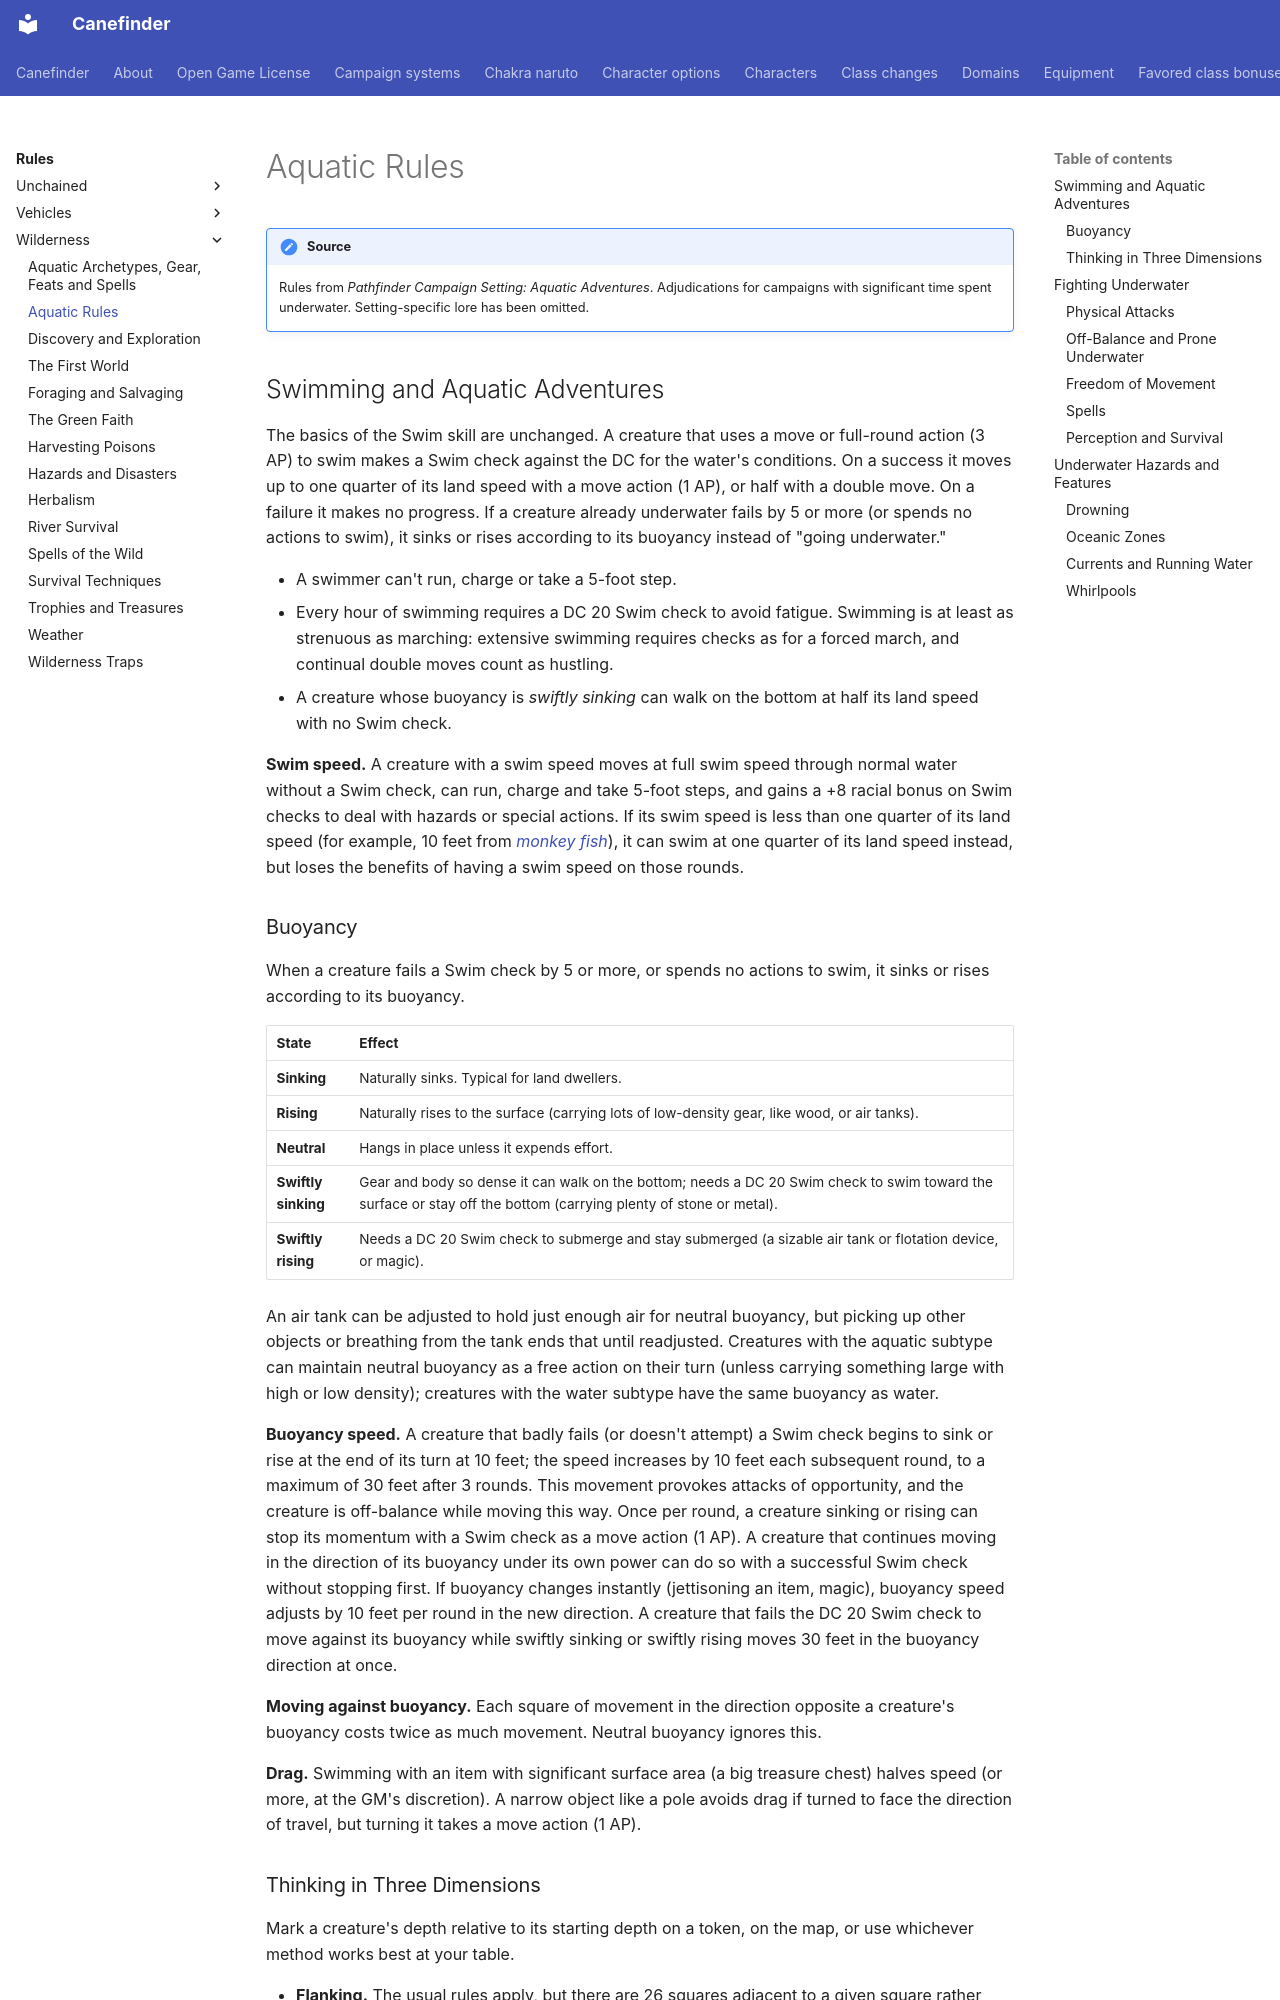

repository: canefinderhouserules/Canefinderhouserules · page: rules/wilderness/aquatic-rules/index.html · generator: mkdocs

# Aquatic Rules

!!! note "Source"
    Rules from *Pathfinder Campaign Setting: Aquatic Adventures*. Adjudications for campaigns with significant time spent underwater. Setting-specific lore has been omitted.

## Swimming and Aquatic Adventures

The basics of the Swim skill are unchanged. A creature that uses a move or full-round action (3 AP) to swim makes a Swim check against the DC for the water's conditions. On a success it moves up to one quarter of its land speed with a move action (1 AP), or half with a double move. On a failure it makes no progress. If a creature already underwater fails by 5 or more (or spends no actions to swim), it sinks or rises according to its buoyancy instead of "going underwater."

- A swimmer can't run, charge or take a 5-foot step.
- Every hour of swimming requires a DC 20 Swim check to avoid fatigue. Swimming is at least as strenuous as marching: extensive swimming requires checks as for a forced march, and continual double moves count as hustling.
- A creature whose buoyancy is *swiftly sinking* can walk on the bottom at half its land speed with no Swim check.

**Swim speed.** A creature with a swim speed moves at full swim speed through normal water without a Swim check, can run, charge and take 5-foot steps, and gains a +8 racial bonus on Swim checks to deal with hazards or special actions. If its swim speed is less than one quarter of its land speed (for example, 10 feet from [*monkey fish*](../../magic/spells/monkey-fish.md)), it can swim at one quarter of its land speed instead, but loses the benefits of having a swim speed on those rounds.

### Buoyancy

When a creature fails a Swim check by 5 or more, or spends no actions to swim, it sinks or rises according to its buoyancy.

| State | Effect |
|---|---|
| **Sinking** | Naturally sinks. Typical for land dwellers. |
| **Rising** | Naturally rises to the surface (carrying lots of low-density gear, like wood, or air tanks). |
| **Neutral** | Hangs in place unless it expends effort. |
| **Swiftly sinking** | Gear and body so dense it can walk on the bottom; needs a DC 20 Swim check to swim toward the surface or stay off the bottom (carrying plenty of stone or metal). |
| **Swiftly rising** | Needs a DC 20 Swim check to submerge and stay submerged (a sizable air tank or flotation device, or magic). |

An air tank can be adjusted to hold just enough air for neutral buoyancy, but picking up other objects or breathing from the tank ends that until readjusted. Creatures with the aquatic subtype can maintain neutral buoyancy as a free action on their turn (unless carrying something large with high or low density); creatures with the water subtype have the same buoyancy as water.

**Buoyancy speed.** A creature that badly fails (or doesn't attempt) a Swim check begins to sink or rise at the end of its turn at 10 feet; the speed increases by 10 feet each subsequent round, to a maximum of 30 feet after 3 rounds. This movement provokes attacks of opportunity, and the creature is off-balance while moving this way. Once per round, a creature sinking or rising can stop its momentum with a Swim check as a move action (1 AP). A creature that continues moving in the direction of its buoyancy under its own power can do so with a successful Swim check without stopping first. If buoyancy changes instantly (jettisoning an item, magic), buoyancy speed adjusts by 10 feet per round in the new direction. A creature that fails the DC 20 Swim check to move against its buoyancy while swiftly sinking or swiftly rising moves 30 feet in the buoyancy direction at once.

**Moving against buoyancy.** Each square of movement in the direction opposite a creature's buoyancy costs twice as much movement. Neutral buoyancy ignores this.

**Drag.** Swimming with an item with significant surface area (a big treasure chest) halves speed (or more, at the GM's discretion). A narrow object like a pole avoids drag if turned to face the direction of travel, but turning it takes a move action (1 AP).

### Thinking in Three Dimensions

Mark a creature's depth relative to its starting depth on a token, on the map, or use whichever method works best at your table.

- **Flanking.** The usual rules apply, but there are 26 squares adjacent to a given square rather than 8, so many weaker creatures can gang up on one stronger creature.
- **Flexible movement.** Swimmers need not follow a predictable path. Underwater defenders should set proximity traps covering a wide radius rather than depending on one square, and blockades and patrols are harder because defenders guard the surface of a sphere instead of the perimeter of a circle.

## Fighting Underwater
